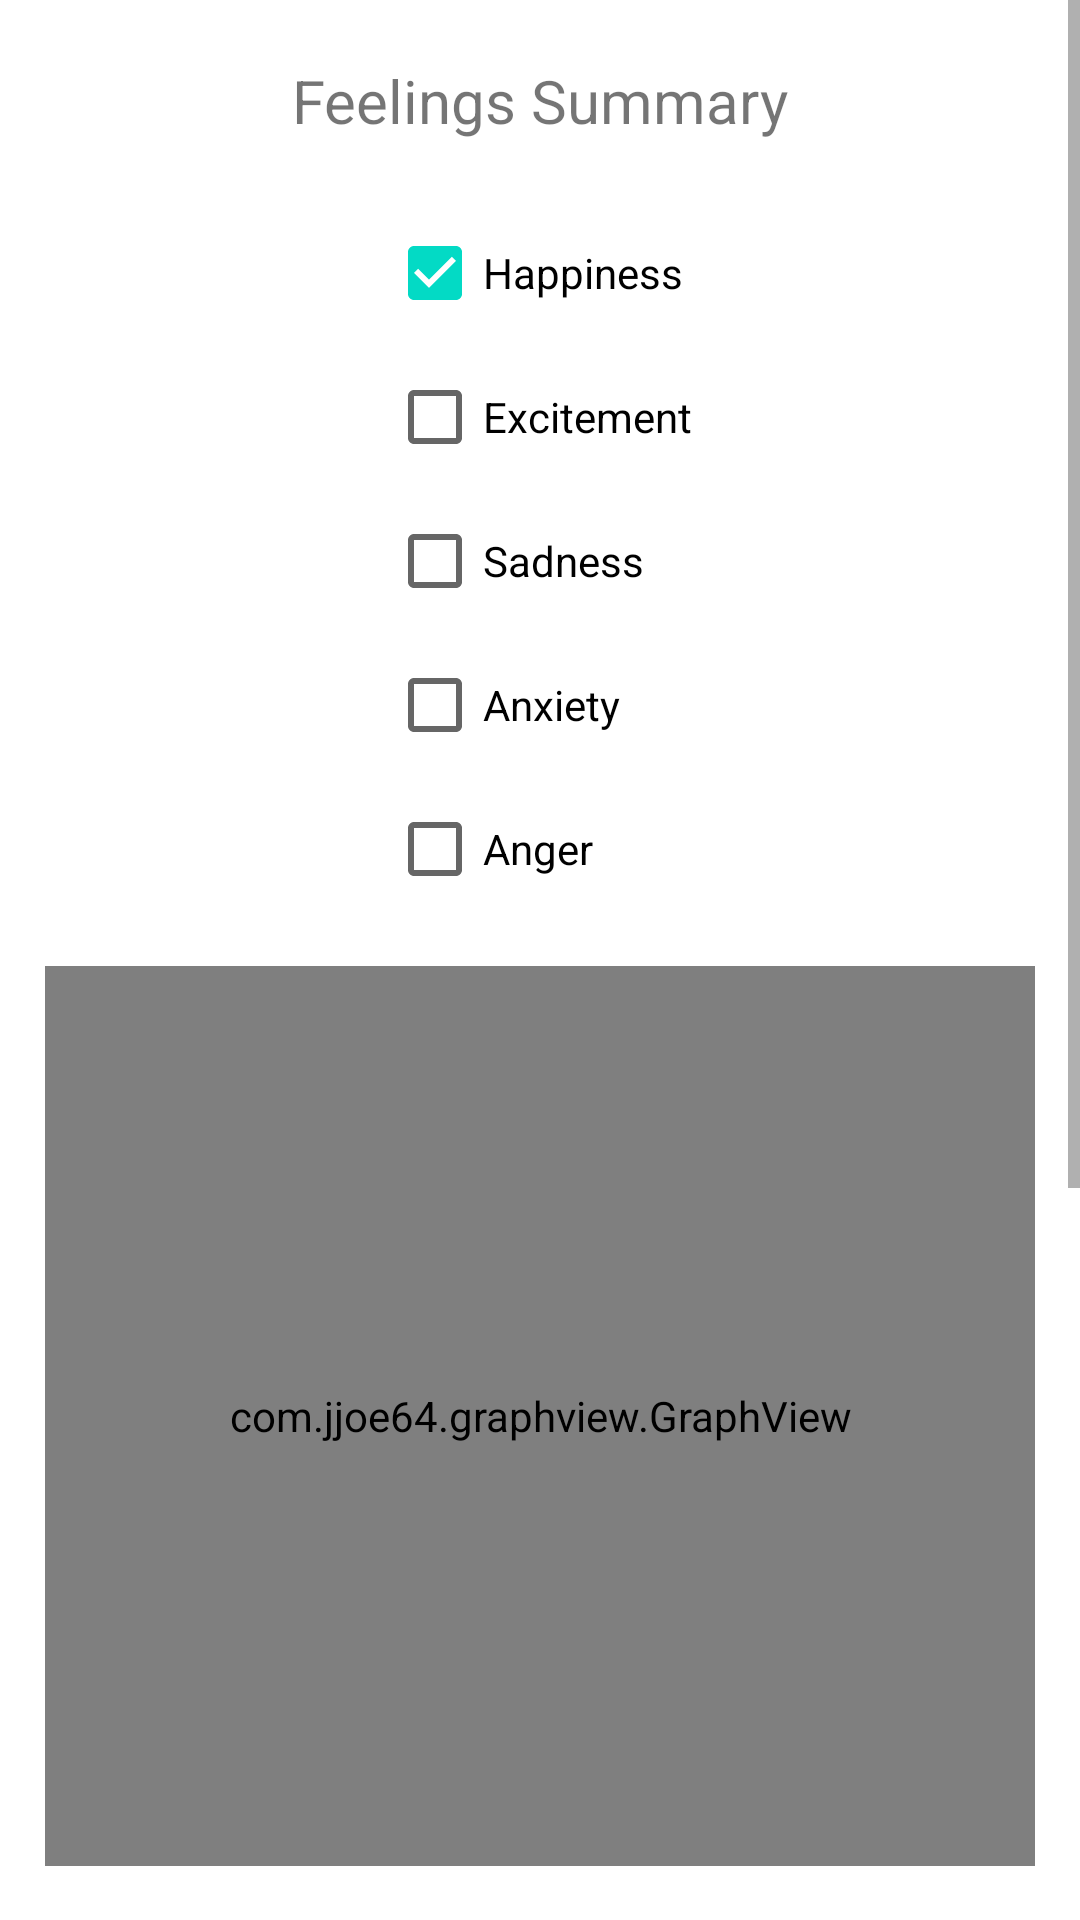

Layout XML and referenced resources for this Android screen:
<!-- AndroidManifest.xml: application theme Theme.Mind -->
<!-- res/layout/activity_analysis.xml -->
<?xml version="1.0" encoding="utf-8"?>
<ScrollView xmlns:android="http://schemas.android.com/apk/res/android"
    xmlns:app="http://schemas.android.com/apk/res-auto"
    xmlns:tools="http://schemas.android.com/tools"
    android:layout_width="match_parent"
    android:layout_height="match_parent"
    tools:context=".activities.AnalysisActivity">
    <RelativeLayout
        android:layout_width="match_parent"
        android:layout_height="match_parent">
        <LinearLayout

            android:layout_marginTop="20dp"
            android:layout_width="match_parent"
            android:layout_height="match_parent"
            android:orientation="vertical"
            android:gravity="center">

            <TextView
                android:layout_width="wrap_content"
                android:layout_height="wrap_content"
                android:textSize="20dp"
                android:text="Feelings Summary"/>


            <LinearLayout
                android:layout_marginTop="20dp"
                android:layout_width="wrap_content"
                android:layout_height="wrap_content"
                android:orientation="vertical" >

                <CheckBox
                    android:checked="true"
                    android:id="@+id/checkbox_happiness"
                    android:layout_width="wrap_content"
                    android:layout_height="wrap_content"
                    android:text="Happiness" />

                <CheckBox
                    android:id="@+id/checkbox_excitement"
                    android:layout_width="wrap_content"
                    android:layout_height="wrap_content"
                    android:text="Excitement" />

                <CheckBox
                    android:id="@+id/checkbox_sadness"
                    android:layout_width="wrap_content"
                    android:layout_height="wrap_content"
                    android:text="Sadness" />

                <CheckBox
                    android:id="@+id/checkbox_anx"
                    android:layout_width="wrap_content"
                    android:layout_height="wrap_content"
                    android:text="Anxiety" />

                <CheckBox
                    android:id="@+id/checkbox_ang"
                    android:layout_width="wrap_content"
                    android:layout_height="wrap_content"
                    android:text="Anger" />

            </LinearLayout>

            <com.jjoe64.graphview.GraphView
                android:layout_margin="15dp"
                android:layout_width="match_parent"
                android:layout_height="300dp"
                android:id="@+id/emotions_graph" />

            <TextView
                android:layout_marginTop="10dp"
                android:layout_width="wrap_content"
                android:layout_height="wrap_content"
                android:textSize="20dp"
                android:text="Distribution"/>

            <com.github.mikephil.charting.charts.PieChart
                android:layout_marginTop="10dp"
                android:id="@+id/piechart"
                android:layout_width="350dp"
                android:layout_height="350dp" />

        </LinearLayout>

    </RelativeLayout>
</ScrollView>
<!-- resources referenced by this layout -->
<resources>
  <style name="Theme.Mind" parent="Theme.MaterialComponents.DayNight.DarkActionBar">
          
          <item name="colorPrimary">@color/purple_500</item>
          <item name="colorPrimaryVariant">@color/purple_700</item>
          <item name="colorOnPrimary">@color/white</item>
          
          <item name="colorSecondary">@color/teal_200</item>
          <item name="colorSecondaryVariant">@color/teal_700</item>
          <item name="colorOnSecondary">@color/black</item>
          
          <item name="android:statusBarColor" tools:targetApi="l">?attr/colorPrimaryVariant</item>
          
      </style>
  <color name="white">#FFFFFFFF</color>
  <color name="teal_200">#FF03DAC5</color>
  <color name="teal_700">#FF018786</color>
  <color name="black">#FF000000</color>
  <!-- not gathered from this repository: default colours our renderer supplied (Android Studio template values) -->
  <color name="purple_500">#FF6200EE</color>
  <color name="purple_700">#FF3700B3</color>
</resources>
